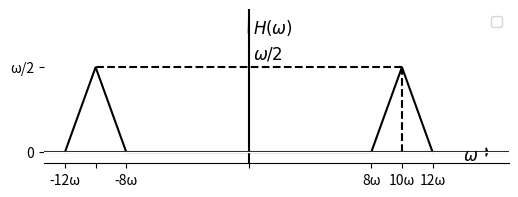

Python code for this plot:
import numpy as np
import matplotlib.pyplot as plt

# Function to create a triangular pulse with linear increase and decrease
def linear_triangular_pulse(omega, width):
    pulse = np.zeros_like(omega)
    
    # Linear increase from -12w to -10w
    pulse[(-12 <= omega) & (omega <= -10)] = (omega[(-12 <= omega) & (omega <= -10)] + 12) / 4
    
    # Linear decrease from -10w to -8w
    pulse[(-10 <= omega) & (omega <= -8)] = 0.5 - (omega[(-10 <= omega) & (omega <= -8)] + 10) / 4
    
    # Zero from -8w to 8w
    pulse[(-8 <= omega) & (omega <= 8)] = 0
    
    # Linear increase from 8w to 10w
    pulse[(8 <= omega) & (omega <= 10)] =  (omega[(8 <= omega) & (omega <= 10)] - 8)/4
    
    # Linear decrease from 10w to 12w
    pulse[(10 <= omega) & (omega <= 12)] = 0.5 - (omega[(10 <= omega) & (omega <= 12)] - 10)/4
    
    return pulse

# Values for omega
omega_values = np.linspace(-12, 12, 1000)

# Compute corresponding values for the linear triangular pulse
y_values = linear_triangular_pulse(omega_values, 2)

# Set the figure size
fig, ax = plt.subplots(figsize=(6, 2))  # Adjust the dimensions (width, height) as needed

# Plot the linear triangular pulse
ax.plot(omega_values, y_values, label=r'', color='black')
ax.plot([10, -10], [0.5, 0.5], 'k--')

# Draw a dotted line connecting the left peak to the x-axis at 10 omega
ax.plot([10, 10], [0.5, 0], 'k--')

# Darken the y=0 and x=0 lines
ax.axhline(0, color='black', linewidth=1.5)
ax.axvline(0, color='black', linewidth=1.5)

ax.set_title('')
ax.set_xlabel(r'')
ax.set_ylabel(r'')

# Hide the baseline by setting it to white
ax.axhline(0, color='white', linewidth=1)

ax.set_xticks([-12, -10, -8, 0, 8, 10, 12])
ax.set_xticklabels(['-12ω', '', '-8ω', '', '8ω', '10ω', '12ω'])
ax.set_yticks([0, 0.5])
ax.set_yticklabels(['0', 'ω/2'])

# Insert arrows for x and y-axes
ax.arrow(15, 0, 0.5, 0, head_width=0.05, head_length=0.1, fc='black', ec='black', shape='full')
ax.text(14, -0.05, r'$\omega$', fontsize=12)

ax.arrow(0, 0.5, 0, 0.2, head_width=0.05, head_length=0.1, fc='black', ec='black', shape='full')
ax.text(0.3, 0.7, r'$H(\omega)$', fontsize=12)

ax.text(0.3, 0.55, r'$ω/2$', fontsize=12)
# Legend

ax.legend()

# Remove outer box
ax.spines['top'].set_visible(False)
ax.spines['right'].set_visible(False)
ax.spines['left'].set_visible(False)

ax.grid(False)

# Save the figure
plt.savefig('plot3.png', dpi=300, bbox_inches='tight')



